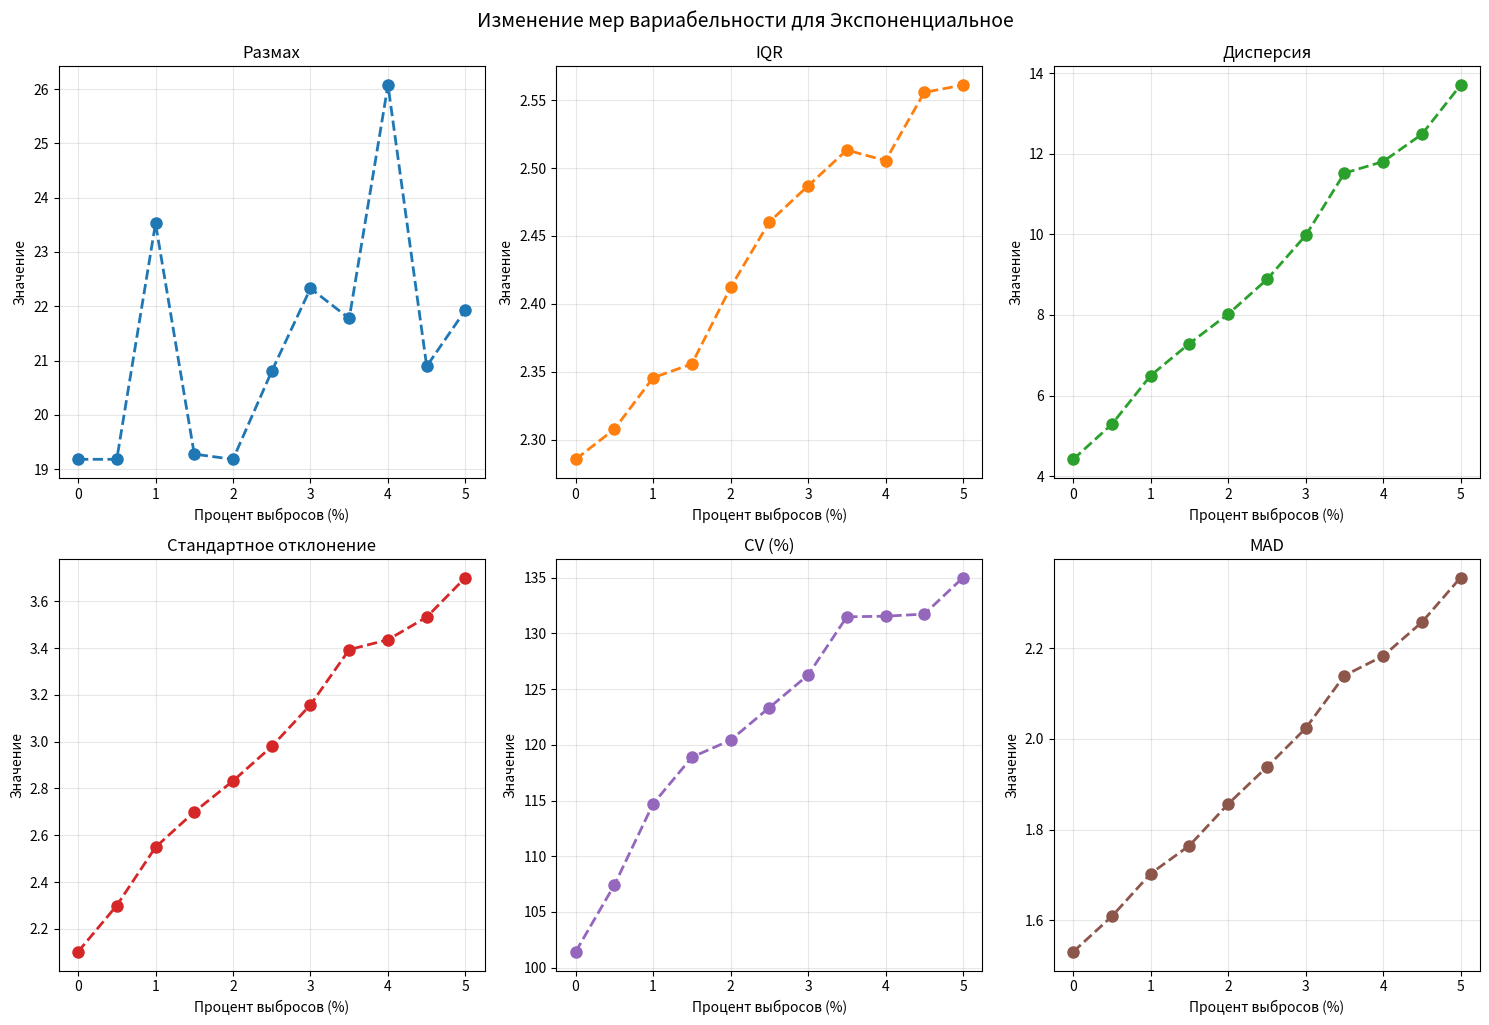

The matplotlib source for this figure:
import matplotlib.pyplot as plt
import numpy as np

from scipy import stats
from scipy.stats import variation
from statistics import mode


# Генерация выборки распределения Бернулли
def bernoulli(n, p, size=1000):
    """
    :param n: Количество испытаний в каждом эксперименте
    :param p: Вероятность успеха при каждом испытании
    :param size: Размер выборки
    :return: Массив сгенерированных данных
    """
    distribution = np.random.binomial(n=n, p=p, size=size)
    return distribution


# Генерация выборки эскпоненциального распределения
def exponential(scale, size=1000):
    """
    :param scale: Масштаб (1/lambda)
    :param size: Размер выборки
    :return: Массив сгенерированных данных
    """
    distribution = np.random.exponential(scale=scale, size=size)
    return distribution


# Вычисление квартилей
def quantiles(part, data):
    """
    :param part: Список квантилей, которые хотим рассчитать
    :param data: Данные на вход
    :return: Массив значений полученных квантилей
    """
    q = np.quantile(data, part)
    return q


# Вычисление и вывод мер центральной тенденции
def central_stats(data, dist_name):
    """

    :param data: Данные на вход
    :param dist_name: Название распределения для вывода в print
    """
    print(f"\nМеры центральной тенденции для распределения: {dist_name}:")

    # Квартили
    q1, q2, q3 = np.quantile(data, [0.25, 0.5, 0.75])

    # Среднее значение
    mean = np.mean(data)

    # Медиана
    median = np.median(data)

    # Мода
    moda = mode(data)


    # Вывод результатов
    print(f"• Первый квартиль (Q1) = {q1:.4f}")
    print(f"• Медиана (Q2) = {q2:.4f}")
    print(f"• Третий квартиль (Q3) = {q3:.4f}")
    print(f"• Среднее значение = {mean:.4f}")
    print(f"• Медиана = {median:.4f}")
    print(f"• Мода = {moda}" + (f" (встречается раз: {moda} )" if moda else ""))


#Вычисление и вывод мер вариабельности
def variabiliyy_stats(data, dist_name):
    """

    :param data: Данные на вход
    :param dist_name: Название распределения для вывода в print
    """
    print(f"\nМеры вариабельности для следующего распределения: {dist_name}:")

    # Размах
    data_range = np.max(data) - np.min(data)

    # Интерквартильный размах (IQR)
    q1, q3 = np.quantile(data, [0.25, 0.75])
    iqr = q3 - q1

    # Дисперсия (несмещенная)
    variance = np.var(data, ddof=1)

    # Стандартное отклонение (несмещенное)
    std_dev = np.std(data, ddof=1)

    # Коэффициент вариации (в процентах)
    cv = variation(data) * 100

    # Среднее абсолютное отклонение
    mad = np.mean(np.abs(data - np.mean(data)))

    # Вывод результатов
    print(f"• Размах = {data_range:.4f}")
    print(f"• Интерквартильный размах (IQR) = {iqr:.4f}")
    print(f"• Дисперсия = {variance:.4f}")
    print(f"• Стандартное отклонение = {std_dev:.4f}")
    print(f"• Коэффициент вариации (CV) = {cv:.4f}%")
    print(f"• Среднее абсолютное отклонение (MAD) = {mad:.4f}")

# Вычисление и вывод мер форм распределения
def distribution_shape_stats(data, dist_name):
    """

    :param data: Данные на вход
    :param dist_name:
    :return:
    """
    print(f"\nМеры формы распределения {dist_name}:")

    # Коэффициент асимметрии
    skewness = stats.skew(data)
    print(f"• Коэффициент асимметрии = {skewness:.4f}")

    # Коэффициент эксцесса
    kurtosis = stats.kurtosis(data)
    print(f"• Коэффициент эксцесса = {kurtosis:.4f}")

    # Начальные моменты (1-5)
    print("\nНачальные моменты:")
    for k in range(1, 6):
        moment = np.mean(data ** k)
        print(f"• M_{k} = {moment:.4f}")

    # Центральные моменты (1-5)
    print("\nЦентральные моменты:")
    for k in range(1, 6):
        moment = stats.moment(data, moment=k)
        print(f"• μ_{k} = {moment:.4f}")

# Построение графиков распределения
def plot_distributions(data, dist_name, dist_type, params):
    """

    :param data: Данные на вход
    :param dist_name: Название распределения для вывода в print
    :param dist_type: Тип распределения (непрерывный или дискретный соответственно)
    :param params: Параметры для распределения
    """
    plt.figure(figsize=(15, 10))

    # Для непрерывных распределений
    if dist_type == "continuous":
        # Гистограмма с разными бинами
        bin_methods = [
            ('auto', 'Автоматический выбор'),
            ('sturges', 'Формула Старджеса'),
            ('sqrt', 'Квадратный корень'),
            (20, 'Ручной выбор (20 бинов)')
        ]

        for i, (bins, title) in enumerate(bin_methods, 1):
            plt.subplot(2, 2, i)
            counts, bins, _ = plt.hist(data, bins=bins, density=True, alpha=0.6, edgecolor='black')

            # Теоретическая PDF
            x = np.linspace(np.min(data), np.max(data), 1000)
            if dist_name == "Экспоненциальное":
                pdf = stats.expon(scale=params['scale']).pdf(x)
            plt.plot(x, pdf, 'r-', linewidth=2)

            plt.title(f"{dist_name}\nГистограмма ({title})")
            plt.xlabel('Значение')
            plt.ylabel('Плотность вероятности')

    # Для дискретных распределений
    elif dist_type == "discrete":
        # Многоугольник вероятностей
        unique, counts = np.unique(data, return_counts=True)
        probs = counts / len(data)
        plt.subplot(2, 1, 1)
        plt.stem(unique, probs, use_line_collection=True)

        # Теоретическая PMF
        if dist_name == "Биномиальное":
            x = np.arange(0, params['n'] + 1)
            pmf = stats.binom(n=params['n'], p=params['p']).pmf(x)
            plt.plot(x, pmf, 'ro', markersize=5)

        plt.title(f"{dist_name}\nЭмпирическая функция вероятности")
        plt.xlabel('Значение')
        plt.ylabel('Вероятность')

    # ECDF и теоретическая CDF
    plt.subplot(2, 2, 3) if dist_type == "continuous" else plt.subplot(2, 1, 2)
    x = np.sort(data)
    y = np.arange(1, len(x) + 1) / len(x)
    plt.step(x, y, where='post', label='eCDF')

    # Теоретическая CDF
    if dist_name == "Биномиальное":
        x_theor = np.arange(0, params['n'] + 1)
        cdf = stats.binom(n=params['n'], p=params['p']).cdf(x_theor)
        plt.step(x_theor, cdf, 'r-', where='post', label='Теоретическая CDF')
    elif dist_name == "Экспоненциальное":
        x_theor = np.linspace(0, np.max(data), 1000)
        cdf = stats.expon(scale=params['scale']).cdf(x_theor)
        plt.plot(x_theor, cdf, 'r-', label='Теоретическая CDF')

    plt.title('Эмпирическая и теоретическая CDF')
    plt.xlabel('Значение')
    plt.ylabel('Вероятность')
    plt.legend()

    # Boxplot
    plt.subplot(2, 2, 4) if dist_type == "continuous" else None
    if dist_type == "continuous":
        plt.boxplot(data, vert=False, patch_artist=True)
        plt.title('Boxplot с выбросами')
        plt.xlabel('Значение')

    plt.tight_layout()
    plt.show()


# Добавление выбросов в данные
def add_outliers(data, outlier_percent, dist_type, params):
    """

    :param data: Изначальные данные на вход
    :param outlier_percent: Процент выбросов
    :param dist_type: Тип распределения
    :param params: Параметры распределения
    :return: Массив данных с выбросами
    """
    n = len(data)
    num_outliers = int(n * outlier_percent / 100)

    if dist_type == "exponential":
        threshold = stats.expon.ppf(0.999, scale=params['scale'])
        outliers = stats.expon.rvs(scale=params['scale'], size=num_outliers) + threshold
    else:
        raise ValueError(f"Unsupported distribution type: {dist_type}")

    # Замена случайных элементы
    indices = np.random.choice(n, num_outliers, replace=False)
    data_with_outliers = data.copy()
    data_with_outliers[indices] = outliers

    return data_with_outliers

# Функция для анализа устойчивости характеристик к выбросам
def robustness_analysis(data, dist_name, dist_type, params):
    """

    :param data: Данные на вход
    :param dist_name: Название распределения
    :param dist_type: Тип распределения
    :param params: Параметры распределения
    """
    # Исходные статистики
    print("\n" + "=" * 50)
    print("Исходные статистики:")
    central_stats(data, dist_name)
    variabiliyy_stats(data, dist_name)

    # 5% выбросов
    data_5perc = add_outliers(data, 5.0, dist_type, params)

    print("\n" + "=" * 50)
    print("Статистики с 5% выбросов:")
    central_stats(data_5perc, f"{dist_name} с выбросами")
    variabiliyy_stats(data_5perc, f"{dist_name} с выбросами")

    # Графики изменения мер вариабельности
    percentages = np.linspace(0, 5, 11)
    metrics = {
        'Размах': [],
        'IQR': [],
        'Дисперсия': [],
        'Стандартное отклонение': [],
        'CV (%)': [],
        'MAD': []
    }

    for p in percentages:
        data_p = add_outliers(data, float(p), dist_type, params)
        metrics['Размах'].append(np.max(data_p) - np.min(data_p))
        q1, q3 = np.quantile(data_p, [0.25, 0.75])
        metrics['IQR'].append(float(q3 - q1))
        metrics['Дисперсия'].append(float(np.var(data_p, ddof=1)))
        metrics['Стандартное отклонение'].append(float(np.std(data_p, ddof=1)))
        metrics['CV (%)'].append(float(variation(data_p) * 100))
        metrics['MAD'].append(float(np.mean(np.abs(data_p - np.mean(data_p)))))

    plt.figure(figsize=(15, 10))
    colors = ['#1f77b4', '#ff7f0e', '#2ca02c', '#d62728', '#9467bd', '#8c564b']

    for i, (metric, values) in enumerate(metrics.items(), 1):
        plt.subplot(2, 3, i)
        plt.plot(percentages, values,
                 color=colors[i - 1],
                 marker='o',
                 linestyle='--',
                 linewidth=2,
                 markersize=8)
        plt.title(metric, fontsize=12)
        plt.xlabel('Процент выбросов (%)', fontsize=10)
        plt.ylabel('Значение', fontsize=10)
        plt.grid(True, alpha=0.3)

    plt.tight_layout()
    plt.suptitle(f"Изменение мер вариабельности для {dist_name}", y=1.02, fontsize=14)
    plt.show()


data_exp = np.random.exponential(scale=2.0, size=1000)
robustness_analysis(data_exp, "Экспоненциальное", "exponential", {'scale': 2.0})




